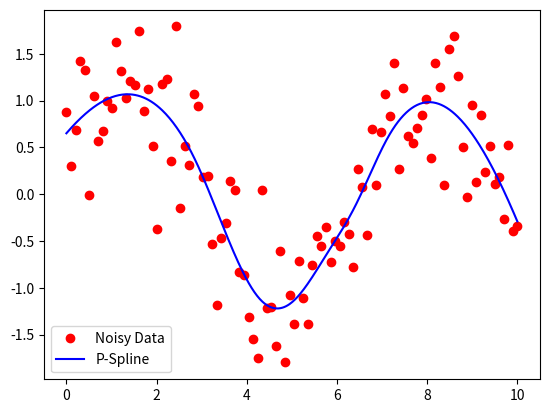

Source code (Python):
import numpy as np
import matplotlib.pyplot as plt
from scipy.optimize import minimize
from scipy.interpolate import BSpline


def b_spline_basis(degree, knots, x):
	basis = np.zeros((len(x), len(knots) - degree - 1))
	for i in range(len(x)):
		basis[i, :] = BSpline(knots, np.eye(len(knots) - degree - 1), degree)(x[i])
	return basis


def p_spline(data, degree, knots, lambda_param):
	x = data[:, 0]
	y = data[:, 1]
	B = b_spline_basis(degree, knots, x)

	# Исправленная строка для создания матрицы D
	D = np.diff(np.eye(B.shape[1]), n=2, axis=0)

	def objective(theta):
		residuals = y - B @ theta
		penalty = lambda_param * theta.T @ D.T @ D @ theta
		return np.sum(residuals ** 2) + penalty

	theta_init = np.zeros(B.shape[1])
	result = minimize(objective, theta_init)
	theta_opt = result.x

	return theta_opt


# Пример использования
np.random.seed(0)
x = np.linspace(0, 10, 100)
y = np.sin(x) + 0.5 * np.random.randn(100)  # Шумные данные
data = np.column_stack((x, y))

degree = 3
knots = np.linspace(0, 10, 15)
lambda_param = 0.1

theta_opt = p_spline(data, degree, knots, lambda_param)

# Визуализация
x_new = np.linspace(0, 10, 500)
B_new = b_spline_basis(degree, knots, x_new)
y_new = B_new @ theta_opt

plt.plot(data[:, 0], data[:, 1], 'ro', label='Noisy Data')
plt.plot(x_new, y_new, 'b-', label='P-Spline')
plt.legend()
plt.show()